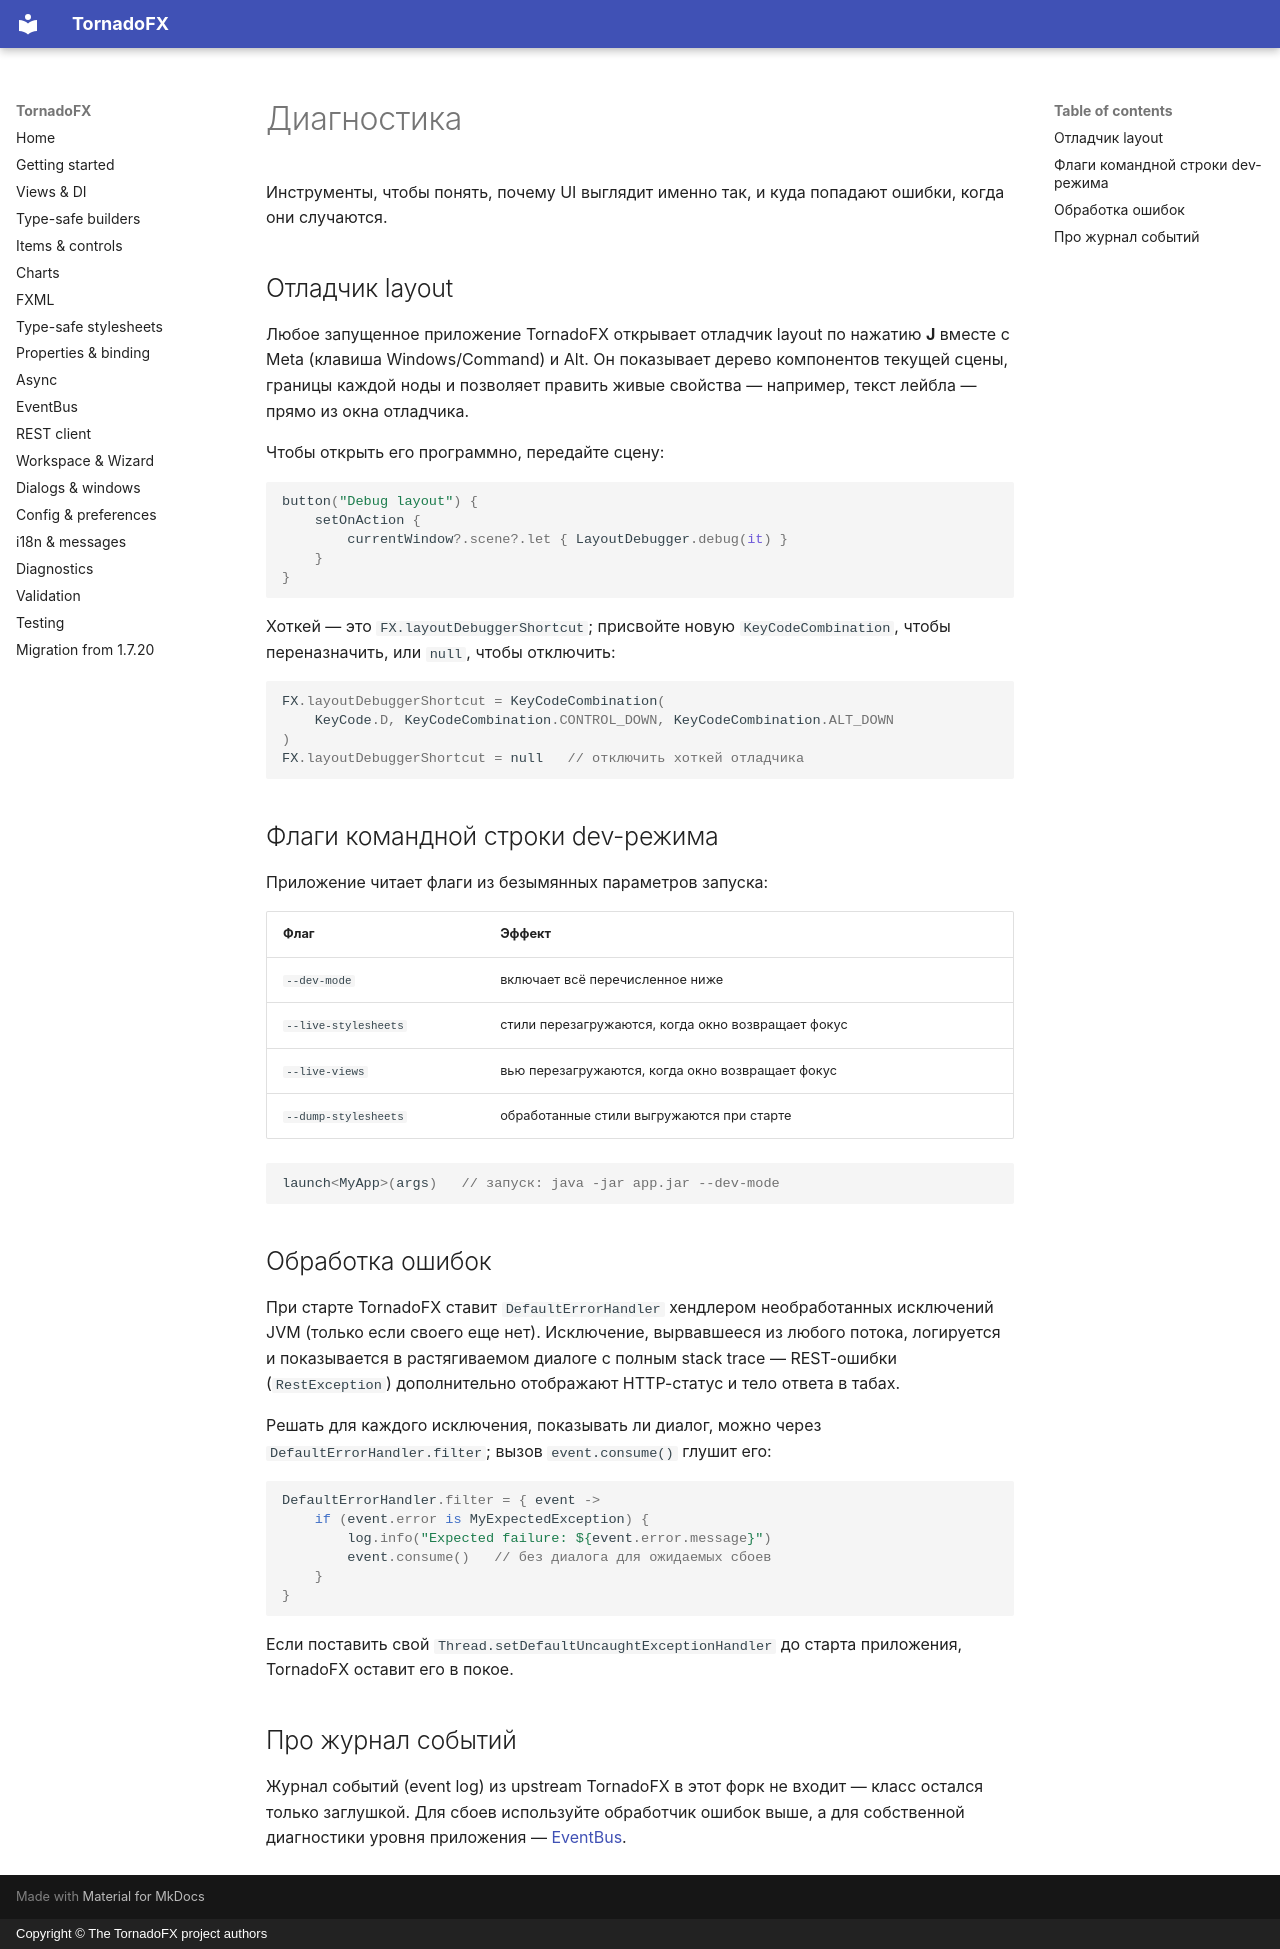

repository: ys-kalyakin/tornadofx · page: diagnostics.ru/index.html · generator: mkdocs · copyright: Copyright © The TornadoFX project authors

# Диагностика

Инструменты, чтобы понять, почему UI выглядит именно так, и куда попадают
ошибки, когда они случаются.

## Отладчик layout

Любое запущенное приложение TornadoFX открывает отладчик layout по нажатию
**J** вместе с Meta (клавиша Windows/Command) и Alt. Он показывает дерево
компонентов текущей сцены, границы каждой ноды и позволяет править живые
свойства — например, текст лейбла — прямо из окна отладчика.

Чтобы открыть его программно, передайте сцену:

```kotlin
button("Debug layout") {
    setOnAction {
        currentWindow?.scene?.let { LayoutDebugger.debug(it) }
    }
}
```

Хоткей — это `FX.layoutDebuggerShortcut`; присвойте новую `KeyCodeCombination`,
чтобы переназначить, или `null`, чтобы отключить:

```kotlin
FX.layoutDebuggerShortcut = KeyCodeCombination(
    KeyCode.D, KeyCodeCombination.CONTROL_DOWN, KeyCodeCombination.ALT_DOWN
)
FX.layoutDebuggerShortcut = null   // отключить хоткей отладчика
```

## Флаги командной строки dev-режима

Приложение читает флаги из безымянных параметров запуска:

| Флаг | Эффект |
|---|---|
| `--dev-mode` | включает всё перечисленное ниже |
| `--live-stylesheets` | стили перезагружаются, когда окно возвращает фокус |
| `--live-views` | вью перезагружаются, когда окно возвращает фокус |
| `--dump-stylesheets` | обработанные стили выгружаются при старте |

```kotlin
launch<MyApp>(args)   // запуск: java -jar app.jar --dev-mode
```

## Обработка ошибок

При старте TornadoFX ставит `DefaultErrorHandler` хендлером необработанных
исключений JVM (только если своего еще нет). Исключение, вырвавшееся из
любого потока, логируется и показывается в растягиваемом диалоге с полным
stack trace — REST-ошибки (`RestException`) дополнительно отображают
HTTP-статус и тело ответа в табах.

Решать для каждого исключения, показывать ли диалог, можно через
`DefaultErrorHandler.filter`; вызов `event.consume()` глушит его:

```kotlin
DefaultErrorHandler.filter = { event ->
    if (event.error is MyExpectedException) {
        log.info("Expected failure: ${event.error.message}")
        event.consume()   // без диалога для ожидаемых сбоев
    }
}
```

Если поставить свой `Thread.setDefaultUncaughtExceptionHandler` до старта
приложения, TornadoFX оставит его в покое.

## Про журнал событий

Журнал событий (event log) из upstream TornadoFX в этот форк не входит —
класс остался только заглушкой. Для сбоев используйте обработчик ошибок выше,
а для собственной диагностики уровня приложения — [EventBus](events.md).
